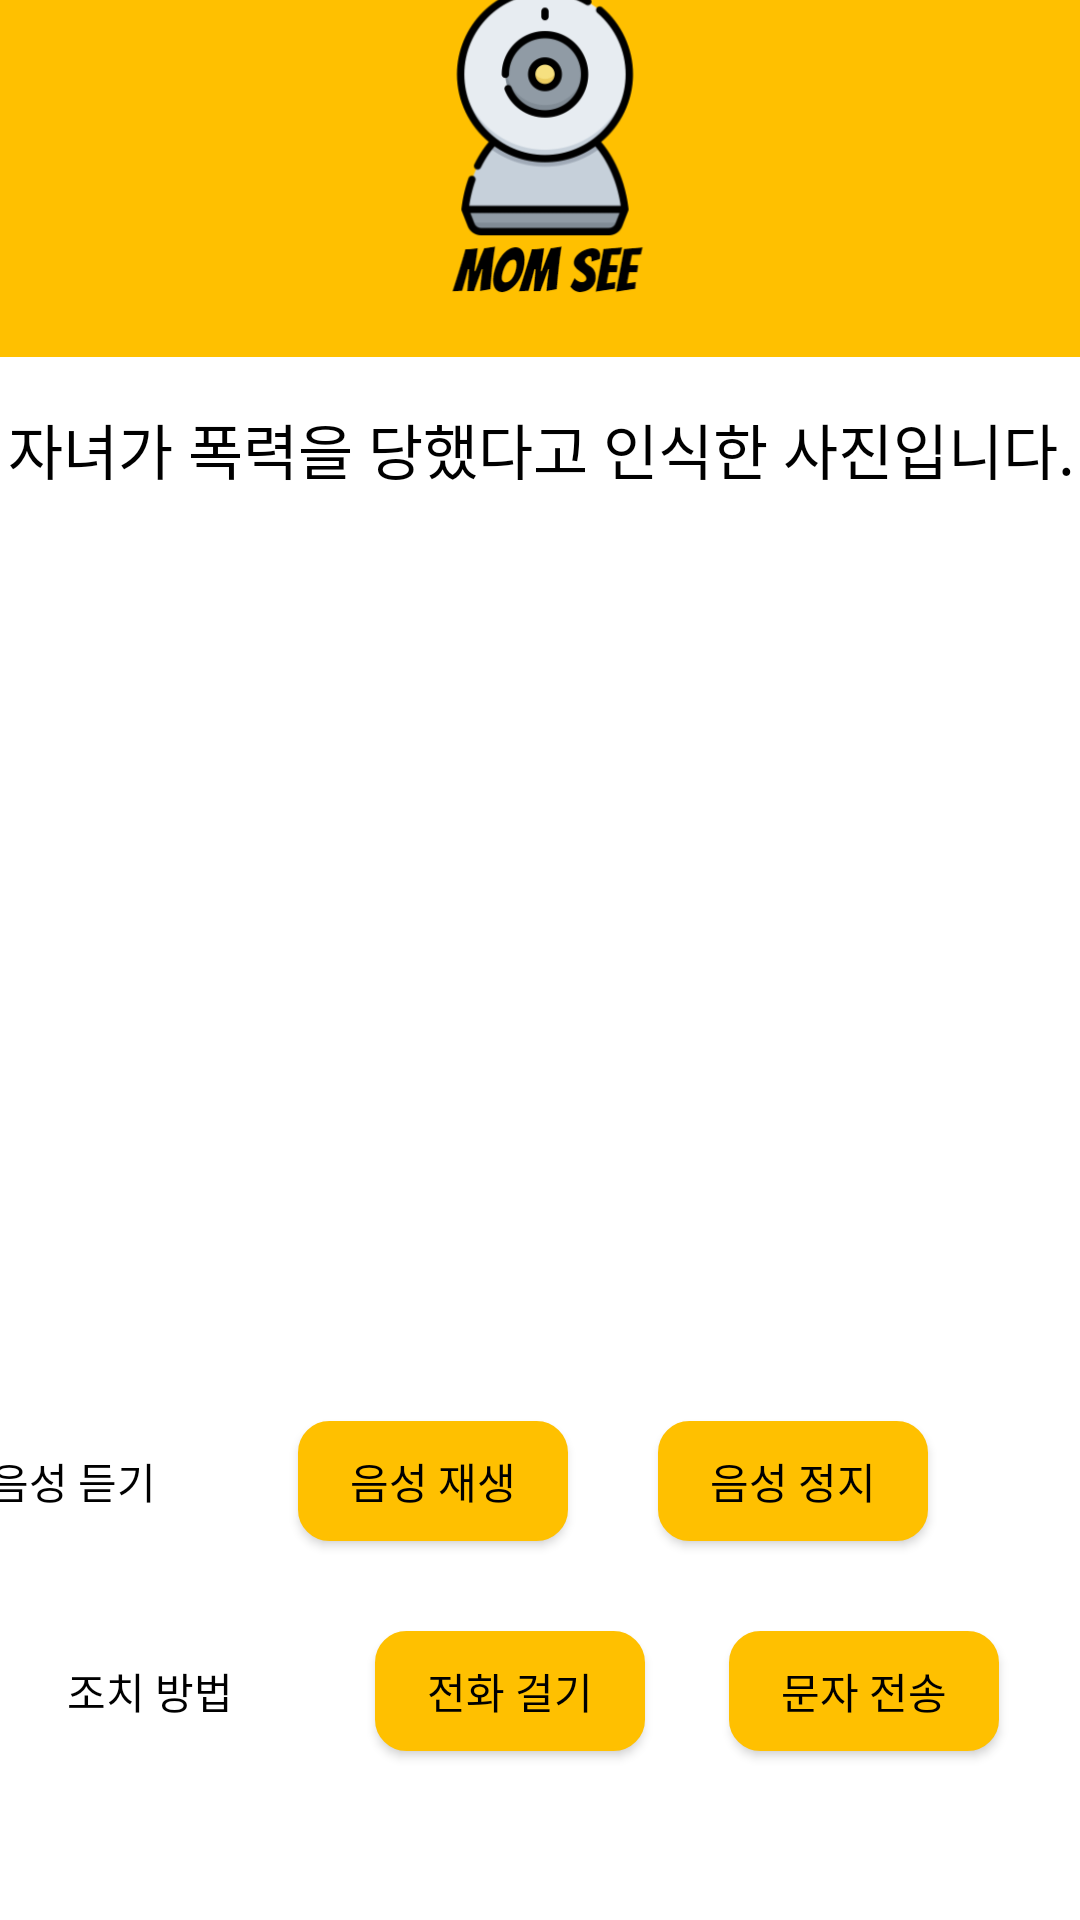

The Android layout XML behind this screen, and the referenced resources:
<!-- AndroidManifest.xml: application theme AppTheme -->
<!-- res/layout/activity_detail.xml -->
<?xml version="1.0" encoding="utf-8"?>
<androidx.constraintlayout.widget.ConstraintLayout xmlns:android="http://schemas.android.com/apk/res/android"
    xmlns:app="http://schemas.android.com/apk/res-auto"
    xmlns:tools="http://schemas.android.com/tools"
    android:layout_width="match_parent"
    android:layout_height="match_parent"
    android:background="#FFFFFF"
    tools:context=".DetailActivity">

    <Button
        android:id="@+id/btn_sms"
        android:layout_width="90dp"
        android:layout_height="40dp"
        android:layout_marginStart="148dp"
        android:background="@drawable/btn_shape"
        android:text="문자 전송"
        android:textColor="#000000"
        app:layout_constraintBaseline_toBaselineOf="@+id/textView8"
        app:layout_constraintStart_toEndOf="@+id/textView8" />

    <TextView
        android:id="@+id/textView8"
        android:layout_width="90dp"
        android:layout_height="40dp"
        android:layout_marginStart="5dp"
        android:layout_marginTop="30dp"
        android:text="조치 방법"
        android:textAlignment="center"
        android:textColor="#000000"
        android:textSize="14sp"
        app:layout_constraintStart_toStartOf="parent"
        app:layout_constraintTop_toBottomOf="@+id/constraintLayout" />

    <Button
        android:id="@+id/btn_call"
        android:layout_width="90dp"
        android:layout_height="40dp"
        android:layout_marginStart="30dp"
        android:background="@drawable/btn_shape"
        android:text="전화 걸기"
        android:textColor="#000000"
        app:layout_constraintBaseline_toBaselineOf="@+id/textView8"
        app:layout_constraintStart_toEndOf="@+id/textView8" />


    <androidx.constraintlayout.widget.ConstraintLayout
        android:id="@+id/constraintLayout"
        android:layout_width="502dp"
        android:layout_height="0dp"
        android:background="#FFFFFF"
        app:layout_constraintEnd_toEndOf="parent"
        app:layout_constraintStart_toStartOf="parent"
        app:layout_constraintTop_toTopOf="parent"
        tools:context=".DetailActivity">

        <LinearLayout
            android:id="@+id/linearLayout2"
            android:layout_width="0dp"
            android:layout_height="119dp"
            android:orientation="vertical"
            app:layout_constraintEnd_toEndOf="parent"
            app:layout_constraintStart_toStartOf="parent"
            app:layout_constraintTop_toTopOf="parent">

            <ImageView
                android:id="@+id/img_logo"
                android:layout_width="match_parent"
                android:layout_height="match_parent"
                android:scaleType="centerCrop"
                app:srcCompat="@drawable/cctv_logo" />
        </LinearLayout>

        <ImageView
            android:id="@+id/iv_img"
            android:layout_width="0dp"
            android:layout_height="299dp"
            android:layout_marginStart="50dp"
            android:layout_marginEnd="50dp"
            app:layout_constraintEnd_toEndOf="parent"
            app:layout_constraintHorizontal_bias="1.0"
            app:layout_constraintStart_toStartOf="parent"
            app:layout_constraintTop_toBottomOf="@+id/textView6"
            app:srcCompat="@drawable/ic_launcher_foreground" />

        <Button
            android:id="@+id/btn_play"
            android:layout_width="90dp"
            android:layout_height="40dp"
            android:layout_marginStart="30dp"
            android:background="@drawable/btn_shape"
            android:text="음성 재생"
            android:textColor="#000000"
            app:layout_constraintBaseline_toBaselineOf="@+id/textView7"
            app:layout_constraintStart_toEndOf="@+id/textView7" />

        <Button
            android:id="@+id/btn_stop"
            android:layout_width="90dp"
            android:layout_height="40dp"
            android:layout_marginStart="30dp"
            android:background="@drawable/btn_shape"
            android:text="음성 정지"
            android:textColor="#000000"
            app:layout_constraintBaseline_toBaselineOf="@+id/textView7"
            app:layout_constraintStart_toEndOf="@+id/btn_play" />


        <TextView
            android:id="@+id/textView6"
            android:layout_width="0dp"
            android:layout_height="wrap_content"
            android:layout_marginTop="16dp"
            android:text="자녀가 폭력을 당했다고 인식한 사진입니다."
            android:textAlignment="center"
            android:textColor="#000000"
            android:textSize="20sp"
            app:layout_constraintEnd_toEndOf="parent"
            app:layout_constraintHorizontal_bias="0.0"
            app:layout_constraintStart_toStartOf="parent"
            app:layout_constraintTop_toBottomOf="@+id/linearLayout2" />

        <TextView
            android:id="@+id/textView7"
            android:layout_width="90dp"
            android:layout_height="40dp"
            android:layout_marginStart="50dp"
            android:layout_marginTop="20dp"
            android:text="음성 듣기"
            android:textAlignment="center"
            android:textColor="#000000"
            android:textSize="14sp"
            app:layout_constraintStart_toStartOf="parent"
            app:layout_constraintTop_toBottomOf="@+id/iv_img" />


    </androidx.constraintlayout.widget.ConstraintLayout>


</androidx.constraintlayout.widget.ConstraintLayout>
<!-- resources referenced by this layout -->
<resources>
  <!-- drawable btn_shape (drawable) -->
  <?xml version="1.0" encoding="utf-8"?>
  <shape xmlns:android="http://schemas.android.com/apk/res/android"
      android:shape="rectangle" >
      <solid android:color="#FFC000"/>
      <corners android:bottomRightRadius="10dp"
          android:bottomLeftRadius="10dp"
          android:topLeftRadius="10dp"
          android:topRightRadius="10dp"/>
      <stroke
          android:width="1dp"
          android:color="#FFC000" />
  </shape>
  <!-- drawable cctv_logo: png bitmap (drawable, 31579 bytes) -->
  <style name="AppTheme" parent="Theme.AppCompat.Light.DarkActionBar">
          
          <item name="colorPrimary">@color/colorPrimary</item>
          <item name="colorPrimaryDark">@color/colorPrimaryDark</item>
          <item name="colorAccent">@color/colorAccent</item>
  
      </style>
  <color name="colorPrimary">#6200EE</color>
  <color name="colorPrimaryDark">#3700B3</color>
  <color name="colorAccent">#FFC000</color>
</resources>
